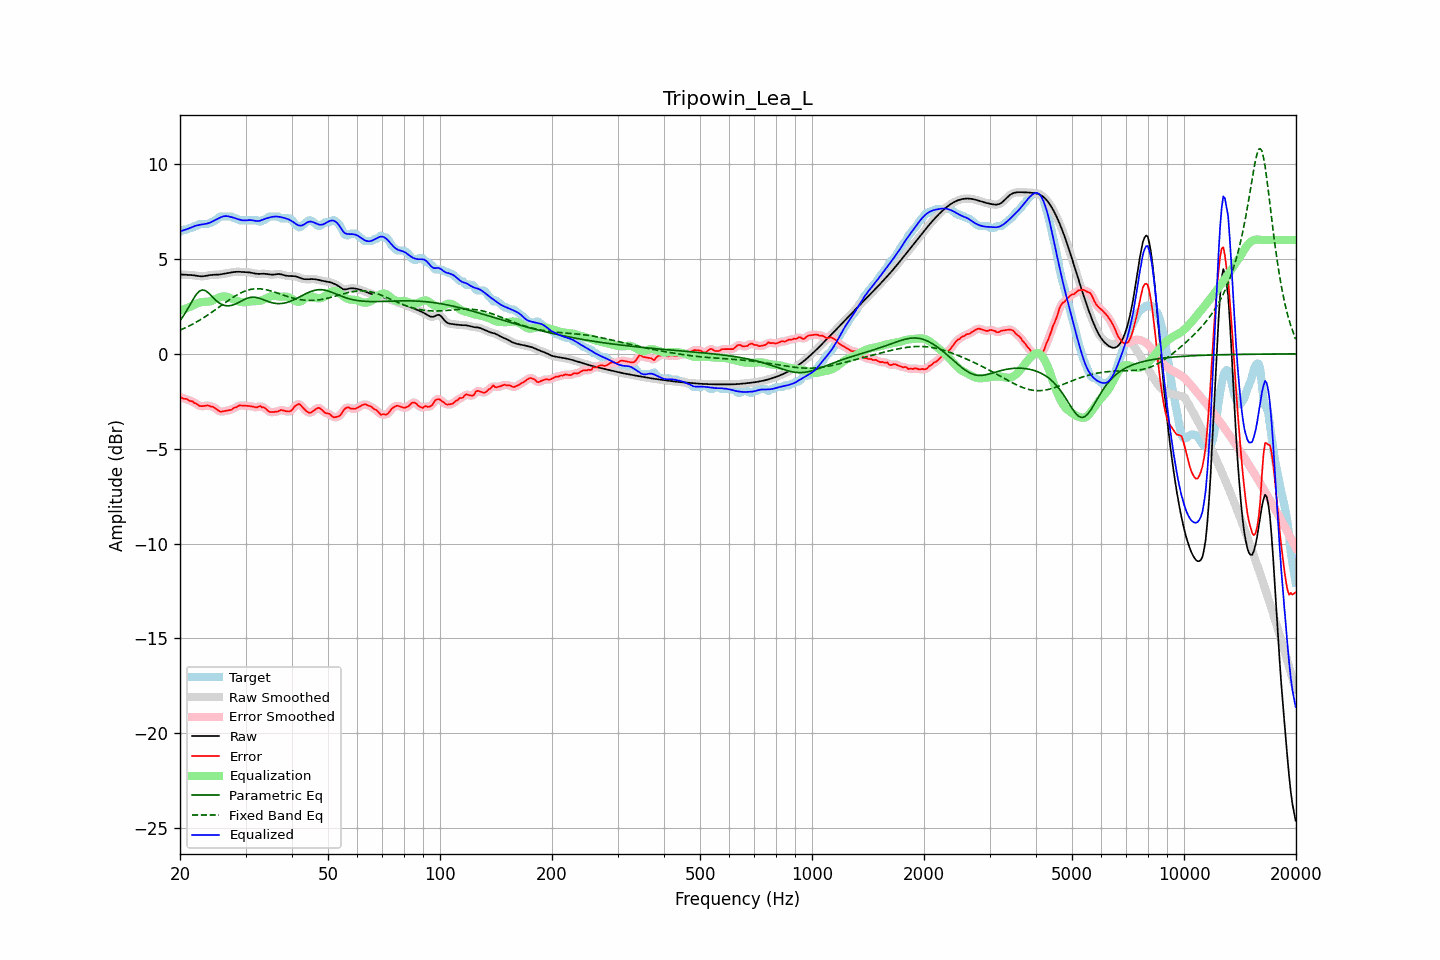

Values plotted in this chart, from the file beside it:
frequency, raw, error, smoothed, error_smoothed, equalization, parametric_eq, fixed_band_eq, equalized_raw, equalized_smoothed, target
20.00, 4.18, -2.26, 4.18, -2.27, 2.27, 1.75, 1.25, 6.45, 6.46, 6.44
20.20, 4.18, -2.31, 4.18, -2.31, 2.30, 1.87, 1.29, 6.48, 6.48, 6.49
20.40, 4.18, -2.36, 4.18, -2.34, 2.33, 1.99, 1.32, 6.51, 6.51, 6.54
20.61, 4.17, -2.37, 4.17, -2.37, 2.37, 2.12, 1.36, 6.54, 6.54, 6.54
20.81, 4.16, -2.38, 4.17, -2.40, 2.40, 2.26, 1.40, 6.56, 6.57, 6.54
21.02, 4.16, -2.42, 4.16, -2.43, 2.43, 2.41, 1.44, 6.59, 6.60, 6.58
21.23, 4.16, -2.49, 4.16, -2.46, 2.47, 2.55, 1.48, 6.63, 6.63, 6.64
21.44, 4.15, -2.49, 4.15, -2.50, 2.51, 2.70, 1.53, 6.66, 6.66, 6.64
21.66, 4.14, -2.52, 4.14, -2.54, 2.55, 2.85, 1.57, 6.70, 6.70, 6.66
21.87, 4.14, -2.60, 4.13, -2.57, 2.60, 2.99, 1.62, 6.73, 6.73, 6.73
22.09, 4.12, -2.62, 4.12, -2.63, 2.64, 3.12, 1.67, 6.76, 6.76, 6.74
22.31, 4.11, -2.67, 4.11, -2.69, 2.67, 3.21, 1.72, 6.78, 6.78, 6.78
22.54, 4.10, -2.75, 4.10, -2.72, 2.70, 3.30, 1.76, 6.80, 6.80, 6.84
22.76, 4.09, -2.75, 4.09, -2.75, 2.72, 3.34, 1.82, 6.81, 6.81, 6.84
22.99, 4.09, -2.75, 4.09, -2.76, 2.73, 3.37, 1.87, 6.82, 6.82, 6.84
23.22, 4.10, -2.75, 4.10, -2.74, 2.74, 3.35, 1.92, 6.84, 6.84, 6.84
23.45, 4.11, -2.73, 4.11, -2.73, 2.74, 3.32, 1.98, 6.85, 6.85, 6.84
23.69, 4.13, -2.72, 4.13, -2.73, 2.75, 3.26, 2.03, 6.87, 6.87, 6.84
23.92, 4.14, -2.73, 4.14, -2.74, 2.75, 3.19, 2.09, 6.90, 6.90, 6.87
24.16, 4.16, -2.78, 4.15, -2.76, 2.77, 3.10, 2.15, 6.93, 6.93, 6.93
24.40, 4.16, -2.78, 4.16, -2.79, 2.80, 3.02, 2.20, 6.97, 6.97, 6.94
24.65, 4.17, -2.81, 4.17, -2.82, 2.84, 2.93, 2.26, 7.01, 7.01, 6.98
24.89, 4.17, -2.87, 4.17, -2.87, 2.89, 2.85, 2.32, 7.06, 7.06, 7.04
25.14, 4.17, -2.93, 4.17, -2.94, 2.93, 2.77, 2.39, 7.10, 7.10, 7.10
25.39, 4.18, -3.00, 4.18, -3.00, 2.97, 2.70, 2.45, 7.14, 7.15, 7.17
25.65, 4.19, -3.05, 4.19, -3.03, 3.00, 2.65, 2.51, 7.19, 7.19, 7.24
25.91, 4.20, -3.04, 4.20, -3.04, 3.02, 2.60, 2.57, 7.22, 7.22, 7.24
26.16, 4.22, -3.02, 4.22, -3.03, 3.03, 2.57, 2.63, 7.25, 7.25, 7.24
26.43, 4.23, -3.01, 4.23, -3.01, 3.03, 2.54, 2.69, 7.26, 7.26, 7.24
26.69, 4.25, -2.99, 4.25, -2.99, 3.01, 2.54, 2.75, 7.26, 7.26, 7.24
26.96, 4.26, -2.98, 4.26, -2.98, 2.99, 2.53, 2.81, 7.25, 7.25, 7.24
27.23, 4.28, -2.96, 4.28, -2.97, 2.95, 2.54, 2.87, 7.23, 7.23, 7.24
27.50, 4.29, -2.95, 4.29, -2.93, 2.91, 2.55, 2.93, 7.21, 7.21, 7.24
27.77, 4.31, -2.88, 4.31, -2.89, 2.88, 2.58, 2.98, 7.18, 7.18, 7.19
28.05, 4.32, -2.82, 4.32, -2.84, 2.84, 2.61, 3.03, 7.16, 7.16, 7.14
28.33, 4.32, -2.82, 4.32, -2.80, 2.81, 2.65, 3.09, 7.13, 7.13, 7.14
28.62, 4.33, -2.76, 4.33, -2.76, 2.78, 2.69, 3.13, 7.10, 7.10, 7.09
28.90, 4.33, -2.72, 4.32, -2.74, 2.75, 2.73, 3.18, 7.08, 7.08, 7.04
29.19, 4.32, -2.72, 4.32, -2.72, 2.73, 2.78, 3.22, 7.05, 7.05, 7.04
29.48, 4.31, -2.73, 4.31, -2.72, 2.72, 2.82, 3.26, 7.04, 7.04, 7.04
29.78, 4.31, -2.73, 4.31, -2.73, 2.72, 2.86, 3.30, 7.03, 7.03, 7.04
30.08, 4.31, -2.74, 4.31, -2.74, 2.73, 2.90, 3.33, 7.04, 7.04, 7.04
30.38, 4.30, -2.74, 4.30, -2.74, 2.74, 2.93, 3.36, 7.04, 7.04, 7.04
30.68, 4.30, -2.75, 4.29, -2.75, 2.76, 2.96, 3.38, 7.05, 7.05, 7.04
30.99, 4.28, -2.76, 4.28, -2.76, 2.77, 2.98, 3.40, 7.05, 7.05, 7.04
31.30, 4.27, -2.78, 4.27, -2.78, 2.77, 2.99, 3.41, 7.04, 7.04, 7.04
31.61, 4.25, -2.80, 4.25, -2.80, 2.78, 2.99, 3.42, 7.02, 7.02, 7.04
31.93, 4.23, -2.81, 4.23, -2.81, 2.78, 2.98, 3.43, 7.01, 7.01, 7.04
32.24, 4.22, -2.82, 4.22, -2.80, 2.78, 2.96, 3.43, 7.00, 7.00, 7.04
32.57, 4.21, -2.78, 4.22, -2.79, 2.79, 2.94, 3.43, 7.00, 7.01, 6.99
32.89, 4.22, -2.75, 4.22, -2.78, 2.81, 2.91, 3.43, 7.02, 7.02, 6.97
33.22, 4.22, -2.82, 4.22, -2.79, 2.83, 2.88, 3.42, 7.05, 7.05, 7.04
33.55, 4.22, -2.82, 4.22, -2.82, 2.86, 2.85, 3.40, 7.09, 7.09, 7.04
33.89, 4.22, -2.86, 4.22, -2.88, 2.90, 2.81, 3.39, 7.12, 7.12, 7.08
34.23, 4.21, -2.94, 4.21, -2.94, 2.94, 2.78, 3.37, 7.15, 7.15, 7.15
34.57, 4.19, -3.03, 4.19, -3.01, 2.98, 2.75, 3.35, 7.17, 7.17, 7.22
34.92, 4.18, -3.07, 4.18, -3.06, 3.02, 2.72, 3.33, 7.20, 7.20, 7.24
35.27, 4.17, -3.07, 4.17, -3.07, 3.04, 2.70, 3.30, 7.22, 7.22, 7.24
35.62, 4.18, -3.07, 4.18, -3.07, 3.05, 2.68, 3.28, 7.23, 7.23, 7.24
35.97, 4.19, -3.06, 4.19, -3.06, 3.05, 2.66, 3.25, 7.24, 7.24, 7.24
... 635 more rows
